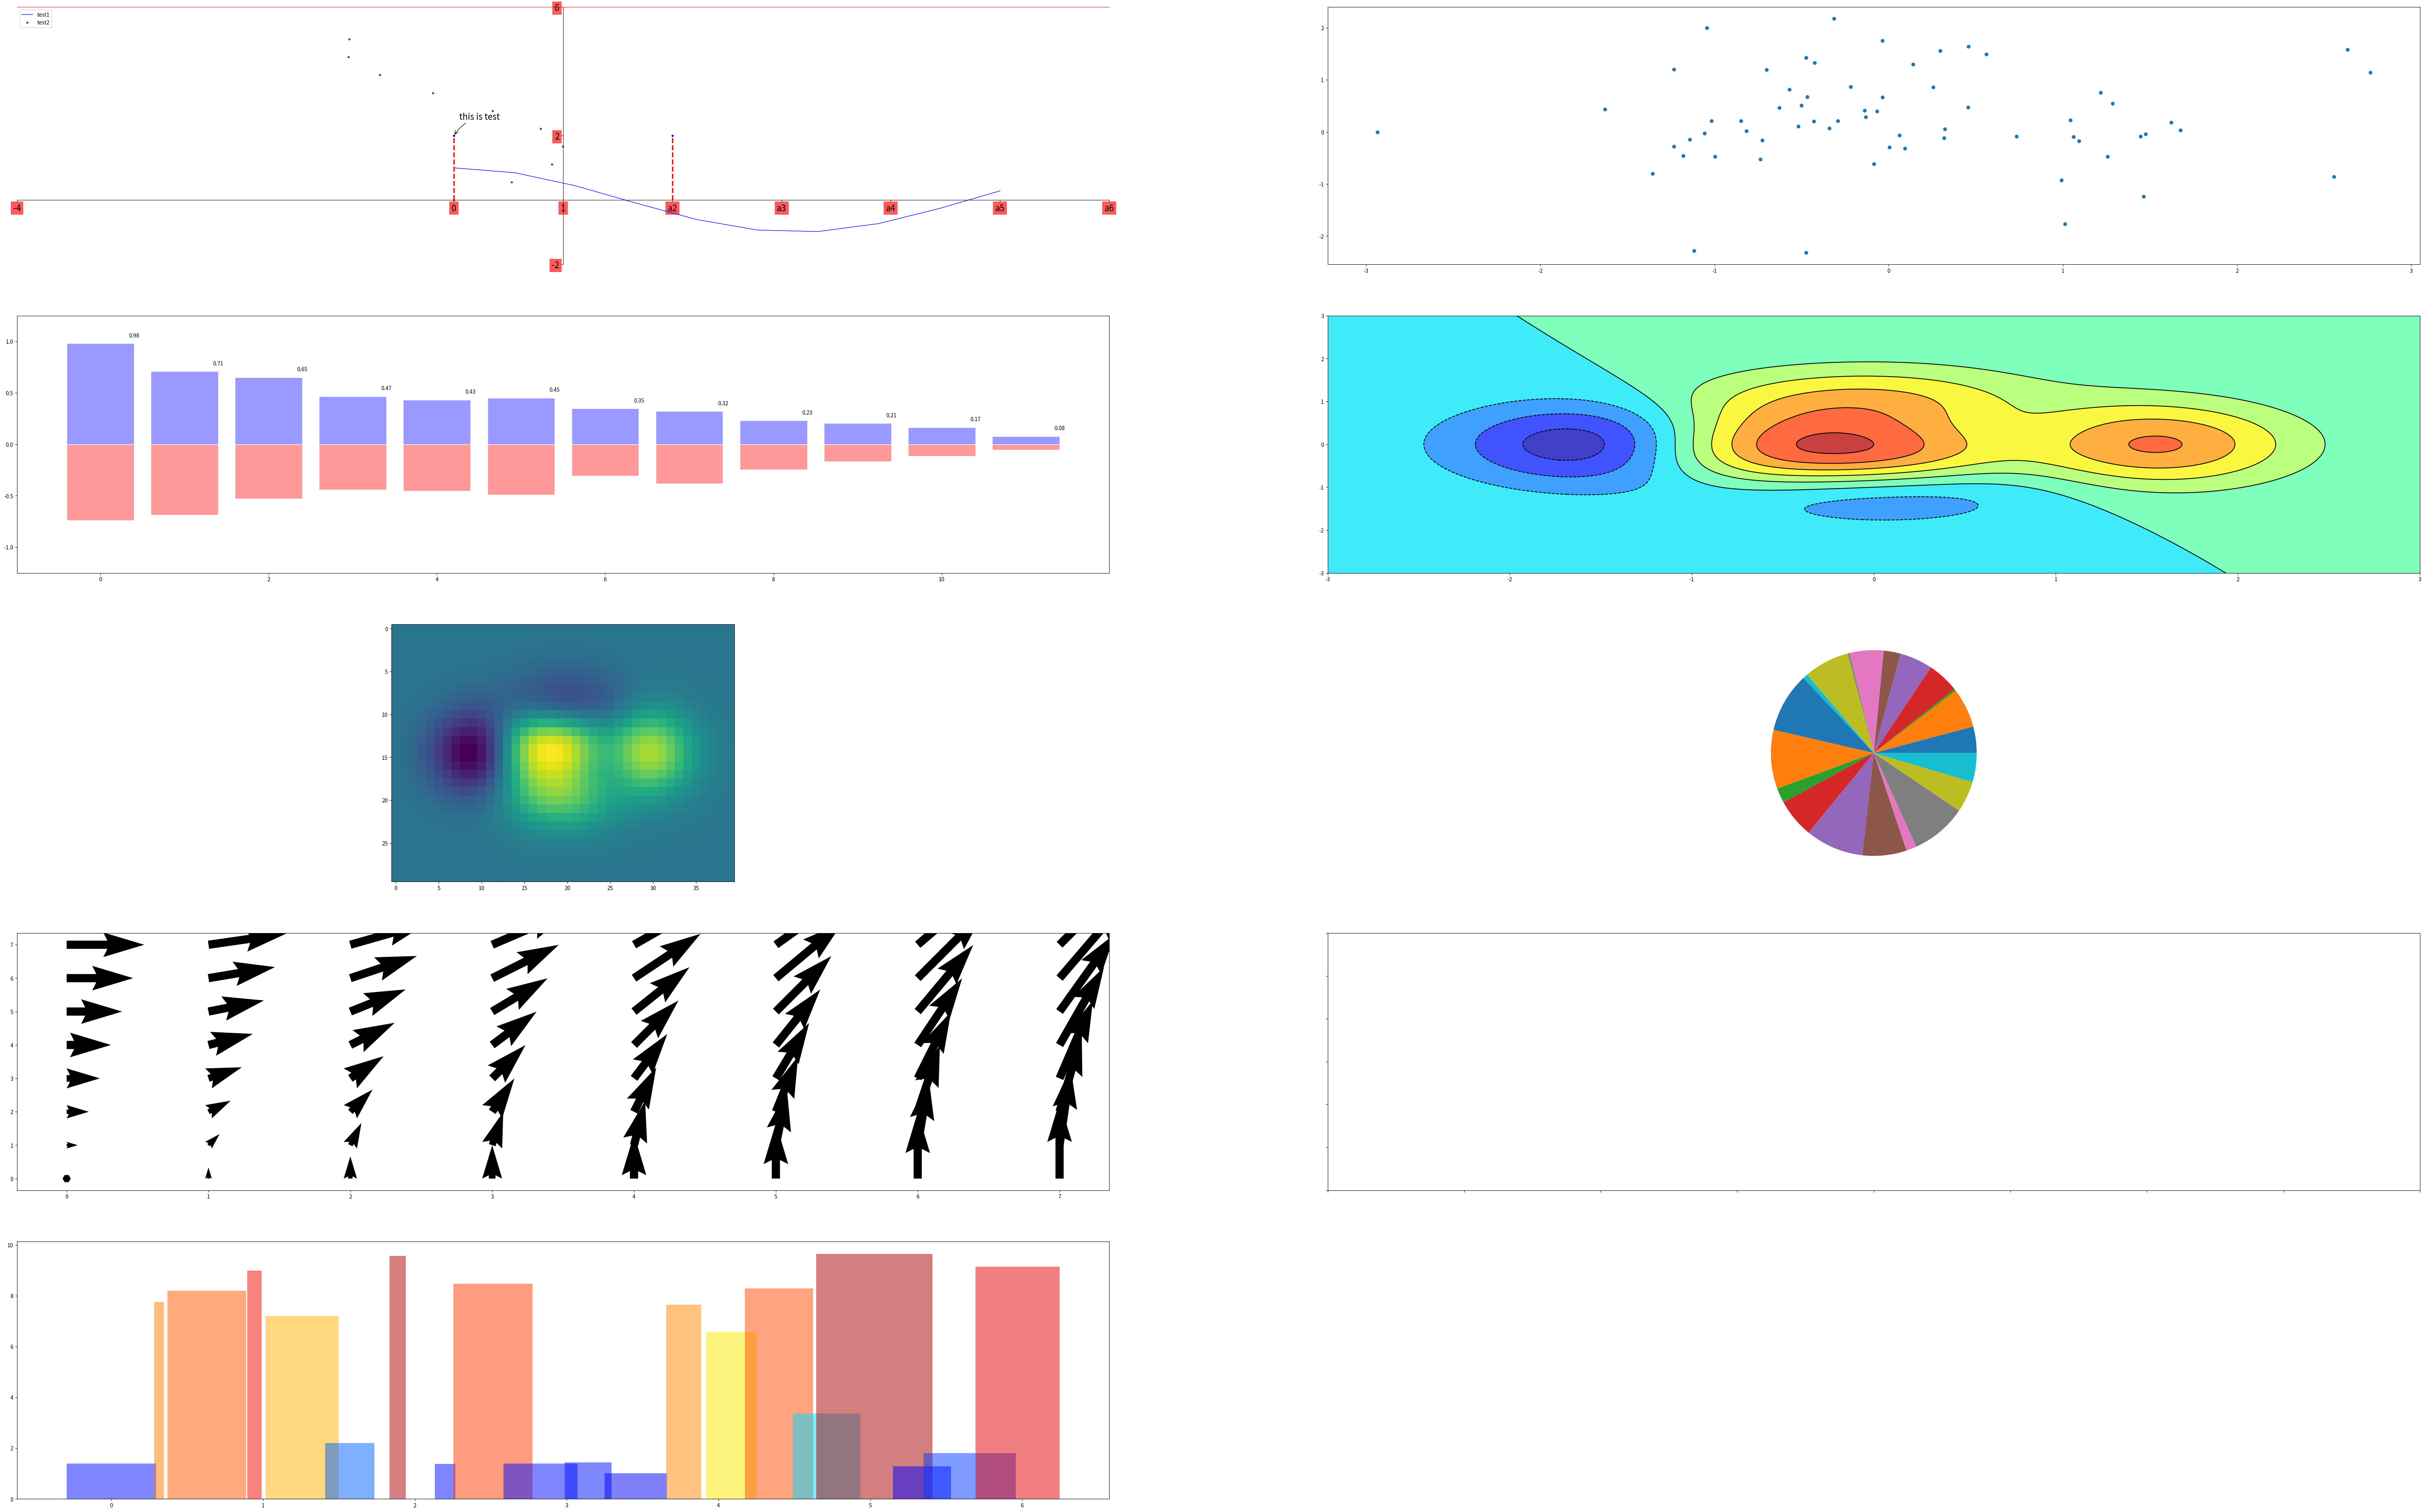

This chart was generated by the following Python code:
#!/usr/bin/python
#coding:utf8
'for my image'
__author__ = 'Hippo'

import numpy as np
import matplotlib as mpl
import matplotlib.pyplot as plt





plt.figure('test',figsize=(80,50), dpi=40)

# 创建一个新的 1 * 1 的子图，接下来的图样绘制在其中的第 1 块（也是唯一的一块）
plt.subplot(5,2,1)

#X轴 从 0 到 5 一共10 个采样点
X = np.linspace(0, 5, 10,endpoint=True)

C,S = np.cos(X), np.sin(X)
#画cos 设置 X Y 轴的值,使用蓝色的、连续的、宽度为 1 （像素）的线条
plt.plot(X,C,color="blue", linewidth=1.0, linestyle="-",label="test1")

#画sin 设置 将S的值作为  X   X的值作为 Y 轴的值 不连续的线条
plt.plot(S,X,'.',color="green",label="test2")

#设置注释位置
plt.legend(loc='upper left')


# 设置横轴的上下限
plt.xlim(-4.0,6.0)

# 设置横轴记号 可以设置一个数组，第二个数组代表显示的内容
plt.xticks([-4,0,1,2,3,4,5,6],['-4','0','1','a2','a3','a4','a5','a6'])

# 设置竖轴的上下限
plt.ylim(min(C.min(),X.min())*1.1,max(C.max(),X.max())*1.1)

# 设置竖轴记号 从-4 到 6 一共 3 个标签  3-1 格
plt.yticks(np.linspace(-2,6,3,endpoint=True))

#每个图都有4条轴
ax = plt.gca()
#右边框设为透明
ax.spines['right'].set_color('none')
#上边框设置为透明
ax.spines['top'].set_color('red')

#将x轴设置为底边框
ax.xaxis.set_ticks_position('bottom')
#将数据0设置为边框位置
ax.spines['bottom'].set_position(('data',0))
ax.yaxis.set_ticks_position('left')
#将数据1设置为边y轴位置
ax.spines['left'].set_position(('data',1))

#设置每个坐标标签格式
for label in ax.get_xticklabels() + ax.get_yticklabels():
    label.set_fontsize(16)
    #设置底色红色，透明度0.65 边缘颜色 透明
    label.set_bbox(dict(facecolor='red', edgecolor='None', alpha=0.65 ))

#设置标记点  x 坐标 0 2 y 坐标 2 2 两个点，大小10
plt.scatter([0,2,],[2,2,], 10, color ='blue')

#画虚线垂直线 从 0,0 到 0,2
plt.plot([0,0],[0,2], color ='red', linewidth=2.5, linestyle="--")

plt.plot([2,2],[0,2], color ='red', linewidth=2.5, linestyle="--")


#给1 2 这个点增加注释
plt.annotate(r'this is test',
         xy=(0, 2), xycoords='data',
         xytext=(+10, +30), textcoords='offset points', fontsize=16,
         arrowprops=dict(arrowstyle="->", connectionstyle="arc3,rad=.2"))

################################################
#散点
plt.subplot(5,2,2)
n = 64
X = np.random.normal(0,1,n)
Y = np.random.normal(0,1,n)
plt.scatter(X,Y)

################################################
#柱状图
plt.subplot(5,2,3)

n = 12
X = np.arange(n)
Y1 = (1-X/float(n)) * np.random.uniform(0.5,1.0,n)
Y2 = (1-X/float(n)) * np.random.uniform(0.5,1.0,n)

plt.bar(X, +Y1, facecolor='#9999ff', edgecolor='white')
plt.bar(X, -Y2, facecolor='#ff9999', edgecolor='white')

for x,y in zip(X,Y1):
    plt.text(x+0.4, y+0.05, '%.2f' % y, ha='center', va= 'bottom')

plt.ylim(-1.25,+1.25)

####################
#等高
plt.subplot(5,2,4)

def f(x,y): return (1-x/2+x**5+y**3)*np.exp(-x**2-y**2)

n = 256
x = np.linspace(-3,3,n)
y = np.linspace(-3,3,n)
X,Y = np.meshgrid(x,y)

plt.contourf(X, Y, f(X,Y), 8, alpha=.75, cmap='jet')
C = plt.contour(X, Y, f(X,Y), 8, colors='black', linewidth=.5)

##############
#灰度图
def f(x,y): return (1-x/2+x**5+y**3)*np.exp(-x**2-y**2)

plt.subplot(5,2,5)
n = 10
x = np.linspace(-3,3,4*n)
y = np.linspace(-3,3,3*n)
X,Y = np.meshgrid(x,y)
plt.imshow(f(X,Y))


###########
#饼状图
plt.subplot(5,2,6)
n = 20
Z = np.random.uniform(0,1,n)
plt.pie(Z)






#量场图
plt.subplot(5,2,7)

n = 8
X,Y = np.mgrid[0:n,0:n]
plt.quiver(X,Y)



#网格
plt.subplot(5,2,8)
axes = plt.gca()
axes.set_xlim(0,4)
axes.set_ylim(0,3)
axes.set_xticklabels([])
axes.set_yticklabels([])




#极轴图
plt.subplot(5,2,9)
#plt.axes([0,0,1,1])

N = 20
theta = np.arange(0.0, 2*np.pi, 2*np.pi/N)
radii = 10*np.random.rand(N)
width = np.pi/4*np.random.rand(N)
bars = plt.bar(theta, radii, width=width, bottom=0.0)

for r,bar in zip(radii, bars):
    bar.set_facecolor( plt.cm.jet(r/10.))
    bar.set_alpha(0.5)


plt.savefig("2d.png")


#3D图
#plt.subplot(5,2,10)
from mpl_toolkits.mplot3d import Axes3D

fig = plt.figure()
ax = Axes3D(fig)
X = np.arange(-4, 4, 0.25)
Y = np.arange(-4, 4, 0.25)
X, Y = np.meshgrid(X, Y)
R = np.sqrt(X**2 + Y**2)
Z = np.sin(R)

ax.plot_surface(X, Y, Z, rstride=1, cstride=1, cmap='hot')


#显示
plt.savefig("3d.png")
#plt.show()






